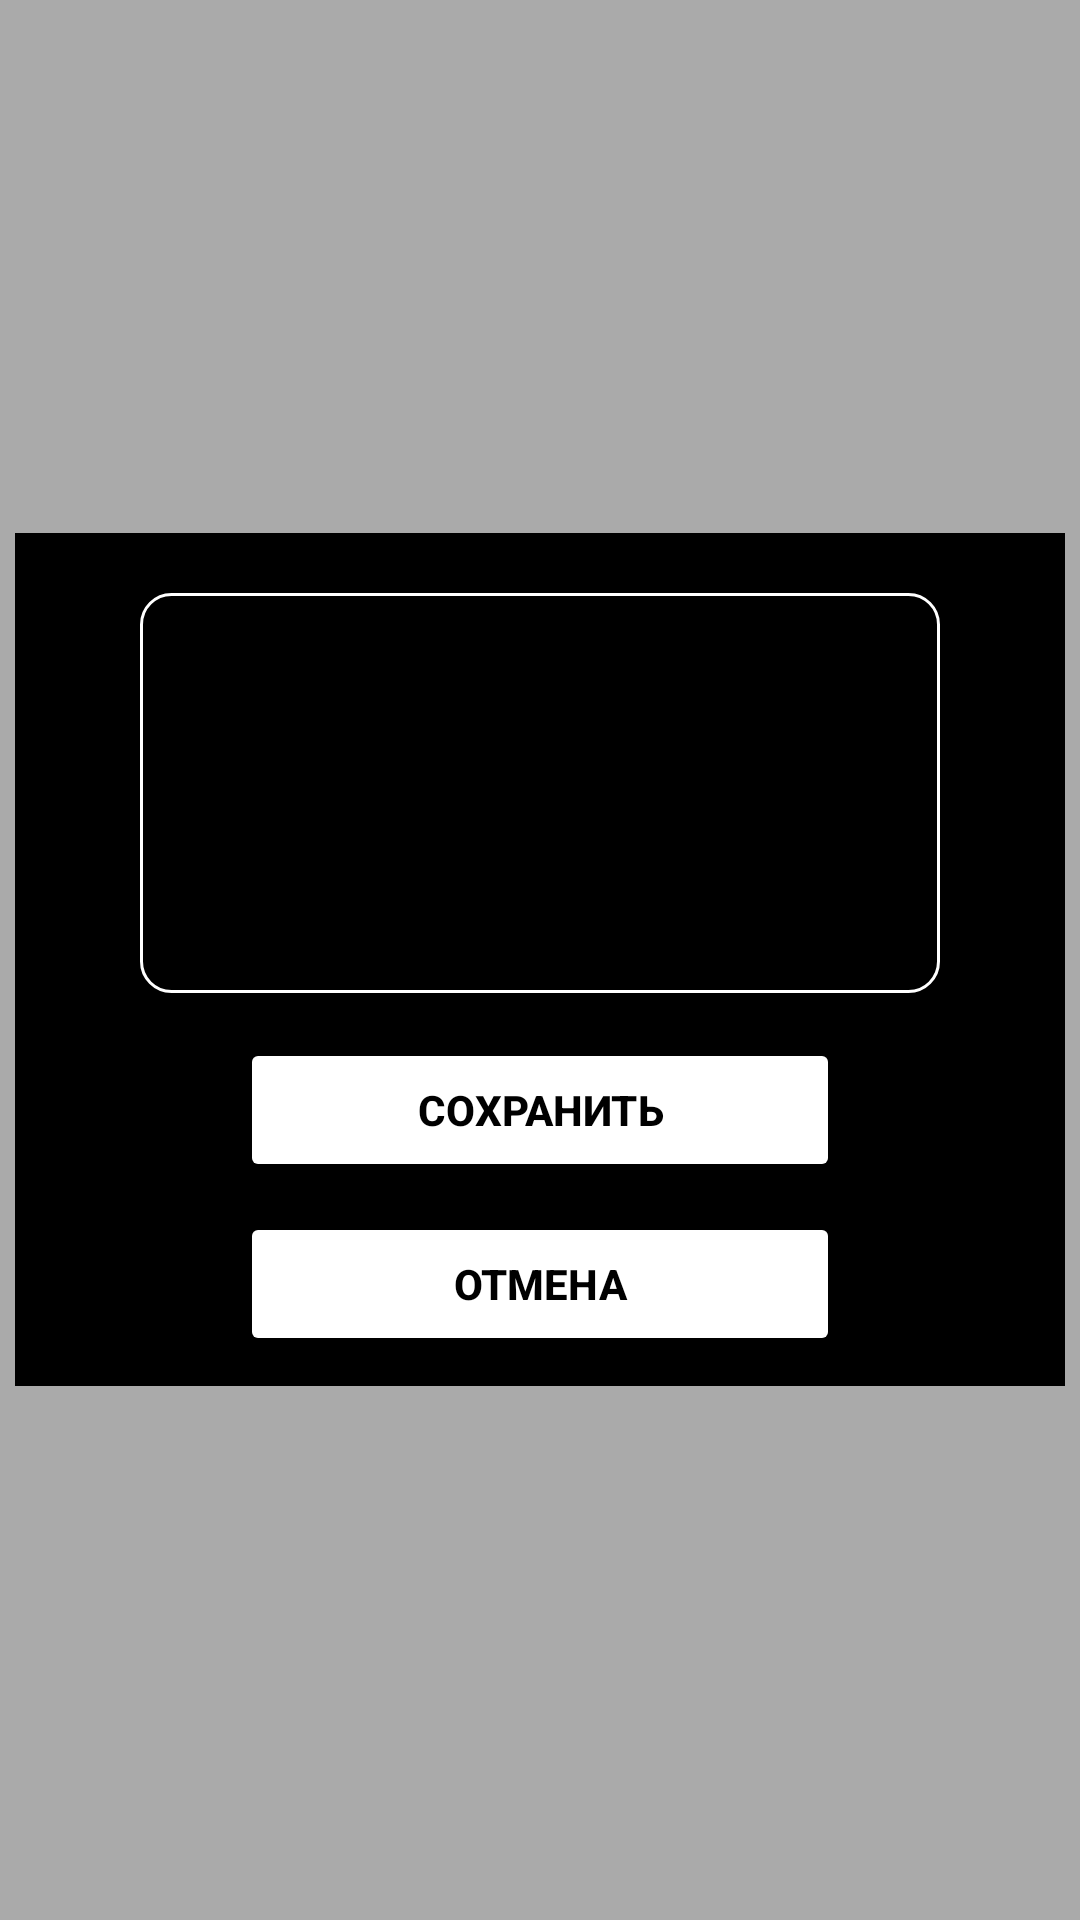

This screen was rendered from an Android layout file. Write that file and the resources it references.
<!-- AndroidManifest.xml: application theme Theme.NSUTeachersAnalyzer -->
<!-- res/layout/update_comment_pop_up_window.xml -->
<?xml version="1.0" encoding="utf-8"?>
<androidx.constraintlayout.widget.ConstraintLayout xmlns:android="http://schemas.android.com/apk/res/android"
    xmlns:app="http://schemas.android.com/apk/res-auto"
    android:layout_width="match_parent"
    android:layout_height="match_parent">

    <RelativeLayout
        android:id="@+id/main_layout"
        android:layout_width="match_parent"
        android:layout_height="match_parent"
        android:background="@android:color/darker_gray"
        app:layout_constraintBottom_toBottomOf="parent"
        app:layout_constraintEnd_toEndOf="parent"
        app:layout_constraintStart_toStartOf="parent"
        app:layout_constraintTop_toTopOf="parent">


        <LinearLayout
            android:layout_width="350dp"
            android:layout_height="wrap_content"
            android:layout_centerInParent="true"
            android:background="@color/black"
            android:gravity="center"
            android:orientation="vertical">

            <EditText
                android:id="@+id/comment_editText"
                android:layout_width="800px"
                android:layout_height="400px"
                android:layout_marginTop="20dp"
                android:layout_marginBottom="15dp"
                android:background="@drawable/rounded_edit_text_for_comment"
                android:ems="10"
                android:gravity="top"
                android:inputType="textLongMessage|textMultiLine"
                android:paddingStart="15px"
                android:paddingTop="5px"
                android:textColor="@color/white"
                android:textColorHint="@color/white" />

            <TextView
                android:id="@+id/error_update_comment_textView"
                android:layout_width="800px"
                android:layout_height="wrap_content"
                android:layout_marginBottom="5dp"
                android:gravity="center"
                android:textColor="@android:color/holo_red_dark"
                android:visibility="gone" />

            <Button
                android:id="@+id/button_update_comment"
                android:layout_width="200dp"
                android:layout_height="wrap_content"
                android:layout_marginBottom="10dp"
                android:backgroundTint="@color/white"
                android:text="Сохранить"
                android:textColor="@color/black"
                android:textStyle="bold"
                app:cornerRadius="15dp" />

            <Button
                android:id="@+id/button_not_update_comment"
                android:layout_width="200dp"
                android:layout_height="wrap_content"
                android:layout_marginBottom="10dp"
                android:backgroundTint="@color/white"
                android:text="Отмена"
                android:textColor="@color/black"
                android:textStyle="bold"
                app:cornerRadius="15dp" />
        </LinearLayout>
    </RelativeLayout>

</androidx.constraintlayout.widget.ConstraintLayout>
<!-- resources referenced by this layout -->
<resources>
  <color name="black">#FF000000</color>
  <color name="white">#FFFFFFFF</color>
  <!-- drawable rounded_edit_text_for_comment (drawable-v23) -->
  <?xml version="1.0" encoding="utf-8"?>
  <shape xmlns:android="http://schemas.android.com/apk/res/android">
      <solid android:color="@color/black" />
      <corners
          android:bottomRightRadius="10dp"
          android:bottomLeftRadius="10dp"
          android:topLeftRadius="10dp"
          android:topRightRadius="10dp" />
      <stroke android:width="1dip" android:color="#ffffff" />
  </shape>
  <style name="Theme.NSUTeachersAnalyzer" parent="Theme.MaterialComponents.DayNight.DarkActionBar">
          
          <item name="colorPrimary">@color/purple_500</item>
          <item name="colorPrimaryVariant">@color/purple_700</item>
          <item name="colorOnPrimary">@color/white</item>
          
          <item name="colorSecondary">@color/teal_200</item>
          <item name="colorSecondaryVariant">@color/teal_700</item>
          <item name="colorOnSecondary">@color/black</item>
          
          <item name="android:statusBarColor">?attr/colorPrimaryVariant</item>
          
      </style>
  <color name="purple_500">#FF6200EE</color>
  <color name="purple_700">#FF3700B3</color>
  <color name="teal_200">#FF03DAC5</color>
  <color name="teal_700">#FF018786</color>
</resources>
